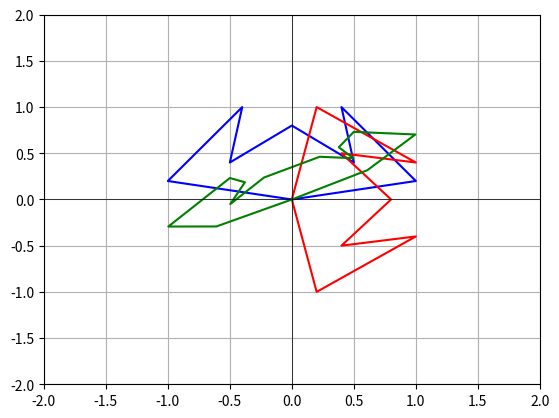

Write Python code to recreate this figure.
import numpy as np
import matplotlib.pyplot as plt
from scipy.ndimage import zoom

batman = np.array([
    [0, 0],
    [1, 0.2],
    [0.4, 1],
    [0.5, 0.4],
    [0, 0.8],
    [-0.5, 0.4],
    [-0.4, 1],
    [-1, 0.2],
    [0, 0]
])

plt.figure()

rotate_matrix = np.rot90(batman, 2)
plt.plot(batman[:, 0], batman[:, 1], 'b')
plt.plot(rotate_matrix[:, 0], rotate_matrix[:, 1], 'r')

scaled_matrix = zoom(batman, [1.5, 1.5])
plt.plot(scaled_matrix[:, 0], scaled_matrix[:, 1], 'g')

plt.xlim(-2, 2)
plt.ylim(-2, 2)
plt.axhline(0, color='k', linestyle='-', linewidth=0.5)
plt.axvline(0, color='k', linestyle='-', linewidth=0.5)
plt.grid(True)

plt.show()
